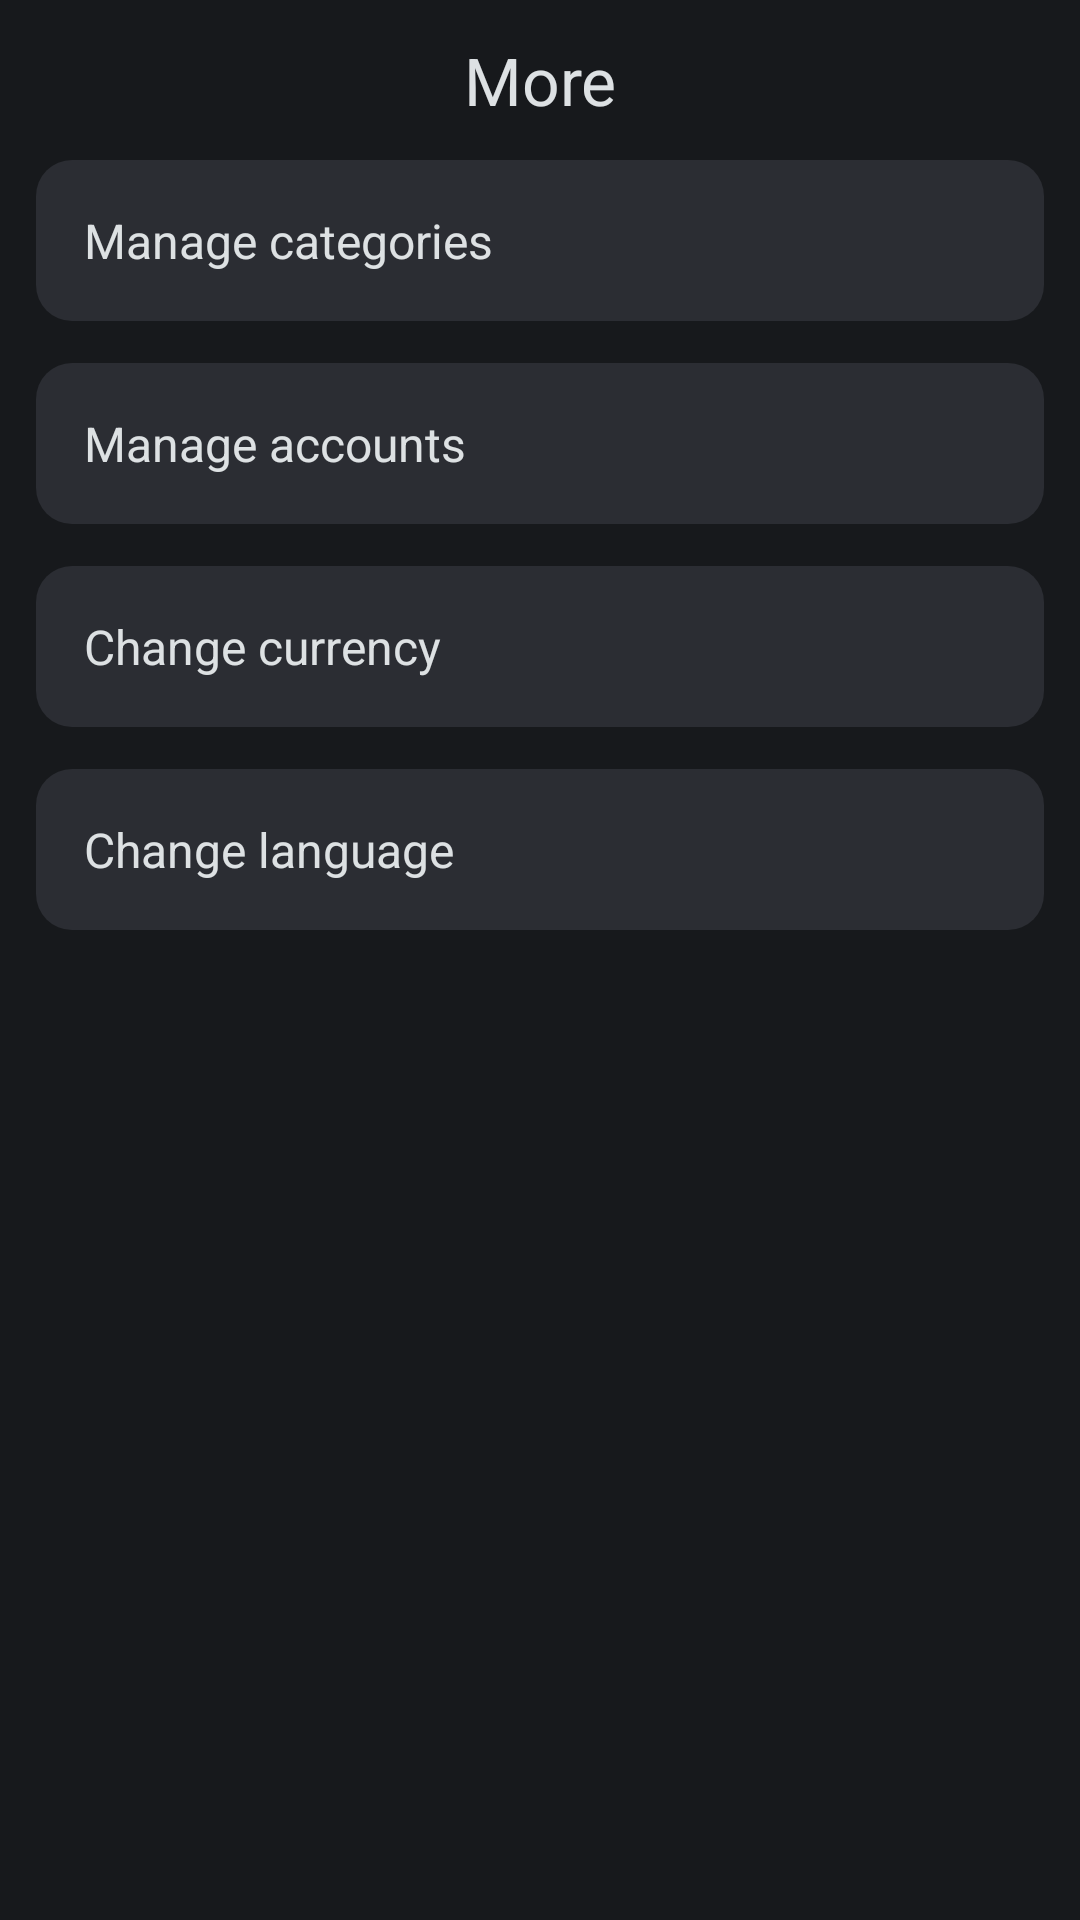

This screen was rendered from an Android layout file. Write that file and the resources it references.
<!-- AndroidManifest.xml: application theme Theme.FinanceApp -->
<!-- res/layout/fragment_more_screen.xml -->
<?xml version="1.0" encoding="utf-8"?>
<FrameLayout xmlns:android="http://schemas.android.com/apk/res/android"
    xmlns:tools="http://schemas.android.com/tools"
    android:layout_width="match_parent"
    android:layout_height="match_parent"
    tools:context=".ui.fragments.MoreScreen">

    <LinearLayout
        android:layout_width="match_parent"
        android:layout_height="match_parent"
        android:orientation="vertical"
        tools:ignore="UselessParent">

        <TextView
            style="@style/TitleHuge"
            android:id="@+id/title"
            android:layout_width="match_parent"
            android:layout_height="wrap_content"
            android:layout_gravity="center"
            android:layout_margin="12dp"
            android:gravity="center"
            android:text="@string/more_screen" />

        <LinearLayout
            android:layout_width="match_parent"
            android:layout_height="wrap_content"
            android:layout_marginHorizontal="12dp"
            android:background="@drawable/rounded_shape"
            android:orientation="vertical"
            android:padding="16dp">

            <TextView
                android:id="@+id/categories"
                android:layout_width="match_parent"
                android:layout_height="wrap_content"
                android:text="@string/more_screen_category"
                android:textSize="16sp" />

        </LinearLayout>

        <LinearLayout
            android:layout_width="match_parent"
            android:layout_height="wrap_content"
            android:layout_marginHorizontal="12dp"
            android:background="@drawable/rounded_shape"
            android:orientation="vertical"
            android:padding="16dp"
            android:layout_marginTop="14dp">

            <TextView
                android:id="@+id/cards"
                android:layout_width="match_parent"
                android:layout_height="wrap_content"
                android:text="@string/more_screen_cards"
                android:textSize="16sp" />
        </LinearLayout>

        <LinearLayout
            android:layout_width="match_parent"
            android:layout_height="wrap_content"
            android:layout_marginHorizontal="12dp"
            android:background="@drawable/rounded_shape"
            android:orientation="vertical"
            android:padding="16dp"
            android:layout_marginTop="14dp">

            <TextView
                android:id="@+id/currency"
                android:layout_width="match_parent"
                android:layout_height="wrap_content"
                android:text="@string/more_screen_currency"
                android:textSize="16sp" />
        </LinearLayout>

        <LinearLayout
            android:layout_width="match_parent"
            android:layout_height="wrap_content"
            android:layout_marginHorizontal="12dp"
            android:background="@drawable/rounded_shape"
            android:orientation="vertical"
            android:padding="16dp"
            android:layout_marginTop="14dp">

            <TextView
                android:id="@+id/language"
                android:layout_width="match_parent"
                android:layout_height="wrap_content"
                android:text="@string/more_screen_language"
                android:textSize="16sp" />
        </LinearLayout>

        <TextView
            android:id="@+id/appInfo"
            android:layout_width="match_parent"
            android:layout_height="wrap_content"
            android:gravity="center"
            android:textColor="@color/Hint"
            android:layout_marginTop="16dp"
            android:text="" />

    </LinearLayout>
</FrameLayout>
<!-- resources referenced by this layout -->
<resources>
  <color name="Hint">#A4AFB8</color>
  <!-- drawable rounded_shape (drawable) -->
  <?xml version="1.0" encoding="utf-8"?>
  <selector xmlns:android="http://schemas.android.com/apk/res/android">
      <item>
          <shape>
              <corners
                  android:radius="12dp" />
              <solid android:color="@color/Grey"/>
          </shape>
      </item>
  </selector>
  <string name="more_screen">More</string>
  <string name="more_screen_cards">Manage accounts</string>
  <string name="more_screen_category">Manage categories</string>
  <string name="more_screen_currency">Change currency</string>
  <string name="more_screen_language">Change language</string>
  <style name="TitleHuge" parent="Theme.MaterialComponents.DayNight.NoActionBar">
          <item name="android:textSize">22sp</item>
      </style>
  <style name="Theme.FinanceApp" parent="Theme.MaterialComponents.DayNight.NoActionBar">
          <item name="android:windowBackground">@color/BG</item>
          <item name="android:statusBarColor">@color/BG</item>
          <item name="colorPrimary">@color/Primary</item>
          <item name="colorOnPrimary">@color/White</item>
          <item name="colorAccent">@color/Primary</item>
          <item name="textAllCaps">false</item>
          <item name="android:textColor">@color/White</item>
          <item name="bottomSheetDialogTheme">@style/BottomSheetDialog</item>
      </style>
  <color name="Grey">#2B2D33</color>
  <color name="BG">#17191C</color>
  <color name="Primary">#90342B</color>
  <color name="White">#DDE1E3</color>
  <style name="BottomSheetDialog" parent="Theme.MaterialComponents.Light.BottomSheetDialog">
          <item name="android:windowIsFloating">false</item>
          <item name="android:statusBarColor">@color/transparent</item>
          <item name="colorPrimary">@color/Primary</item>
          <item name="colorOnPrimary">@color/White</item>
          <item name="colorAccent">@color/Primary</item>
          <item name="textAllCaps">false</item>
          <item name="android:textColor">@color/White</item>
      </style>
  <color name="transparent">@android:color/transparent</color>
</resources>
